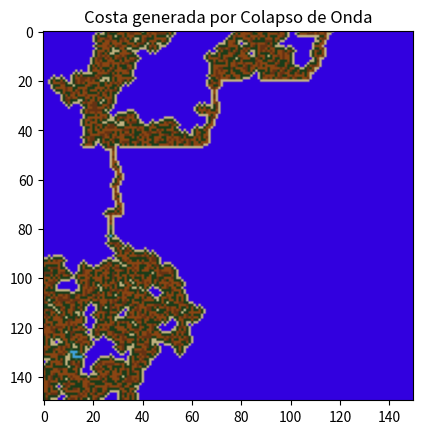

Source code (Python):
import math
import random
import time
import numpy as np
from PIL import Image
import matplotlib.pyplot as plt


inicio = time.time()
width = 150
height = 150
cuadricula = [[0 for _ in range(width)] for _ in range(height)]

for i in range(width):
    for j in range(height):
        cuadricula[i][j] = ['mar', ['tierra','tierra2','cesped','cesped2','agua']]

tiles = ['tierra','tierra2','cesped','cesped2', 'agua']

# RESTRICCIONES
markov = [(1,1,0,1,0),(1,1,0,1,0), (1,0,1,1,1),(1,0,1,1,1), (0,0,1,1,1)]
#          tierra       tierra2      cesped      cesped2       agua
# Inicializa la costa desde un borde aleatorio
#markov = [(1,1,0,1,0),(1,1,0,1,0), (1,0,1,1,1),(1,0,1,1,1), (0,0,1,1,1)]

def inicializarCosta(cuadricula, height, width, limiteAgua, markov, tiles):
    x = random.randint(0, width - 1)
    y = random.randint(0, height - 1)
    lados = [(height-1,width-1),(y, 0), (x, 0), (0, y), (0, x), (0, 0), (0, width - 1), (width - 1, 0), (0, height - 1), (height - 1, 0),(width-1,x),(x,width-1),(height-1,y),(y,height-1)]
    casilla = random.choice(lados)
    cuadricula[casilla[0]][casilla[1]][0] = 'tierra'
    #colapsarCasilla(cuadricula, casilla, limiteAgua)
    propagarCasilla(cuadricula, casilla, width, height, markov, tiles)

def obtenerBordes(width, height):
    bordes = []

    for y in range(height):
        for x in range(width):
            if y == 0 or y == height - 1 or x == 0 or x == width - 1:
                bordes.append((y, x))

    return bordes
def distanciaACosta(cuadricula, casilla, width, height):
    x,y = casilla
    min_dist = float('inf')
    for i in range(height):
        for j in range(width):
            if cuadricula[i][j][0] == 'arena' :
                dist = math.sqrt((x - j) ** 2 + (y - i) ** 2)
                min_dist = min(min_dist, dist)
    return min_dist

def skinMar(cuadricula,width,height,areaCosta):
    for y in range(height):
        for x in range(width):
            if cuadricula[y][x][0] == 'mar':
                casilla = (y,x)
                if distanciaACosta(cuadricula, casilla, width, height) >= areaCosta//250:
                    cuadricula[y][x][0] = 'marProfundo'

# Busca una casilla adecuada para continuar la expansión de la costa

def buscarCosta(cuadricula, width, height):
    celdas_costa = []
    for y in range(height):
        for x in range(width):
            if cuadricula[y][x][0] != 'mar' and any(
                    cuadricula[ny][nx][0] == 'mar' for ny, nx in vecinos(x, y, width, height)):
                celdas_costa.append((y, x))
    return random.choice(celdas_costa) if celdas_costa else (0, 0)


# Obtiene vecinos válidos dentro de la cuadrícula

def vecinos(x, y, width, height):
    direcciones = [(0, 1), (0, -1), (1, 0), (-1, 0)]
    return [(y + dy, x + dx) for dx, dy in direcciones if 0 <= x + dx < width and 0 <= y + dy < height]


# Selecciona la casilla con menor entropía

def seleccionarCasilla(cuadricula, height, width):
    menorEntropia = len(tiles)
    casillaFinal = None
    for y in range(height):
        for x in range(width):
            if len(cuadricula[y][x][1]) < menorEntropia and cuadricula[y][x][1][0] is not None:
                menorEntropia = len(cuadricula[y][x][1])
                casillaFinal = (y, x)

    if menorEntropia == len(tiles):
        casillaFinal = buscarCosta(cuadricula, width, height)
    return casillaFinal


# Colapsa una casilla seleccionada

def colapsarCasilla(cuadricula, casillaSeleccionada, limiteDeAgua):
    y, x = casillaSeleccionada
    eleccion = random.choice(cuadricula[y][x][1])
    if eleccion != 'agua':
        cuadricula[y][x][0] = eleccion
        cuadricula[y][x][1] = [None]
    if limiteDeAgua[1] < limiteDeAgua[0]:
        limiteDeAgua[1] += 1
        cuadricula[y][x][0] = eleccion
        cuadricula[y][x][1] = [None]


# Propaga la influencia de la casilla colapsada a sus vecinos

def propagarCasilla(cuadricula, casillaSeleccionada, width, height, markov, tiles):
    y, x = casillaSeleccionada
    tile = cuadricula[y][x][0]
    markovTile = getMarkov(tile, markov)
    for ny, nx in vecinos(x, y, width, height):
        if cuadricula[ny][nx][0] == 'mar':
            cuadricula[ny][nx][0] = 'arena'
        for i, opcion in enumerate(markovTile):
            if opcion == 0 and tiles[i] in cuadricula[ny][nx][1]:
                cuadricula[ny][nx][1].remove(tiles[i])


def getMarkov(tile, markov):
    return markov[0] if tile == 'tierra' else markov[1] if tile == 'tierra2' else markov[2] if tile == 'cesped' else markov[3] if tile == 'cesped2' else markov[4]


###### CALIDAD ########

def verificarArena(cuadricula, width, height): #cantidad de arena que esta conectada al mar
    contador = 0
    contCasilla = 0
    area = width * height
    for fila in range(height):
        for columna in range(width):
            if cuadricula[fila][columna][0] != 'arena' and cuadricula[fila][columna][0] != 'mar':
                vecinosCasilla = vecinos(fila,columna,width,height)
                contCasilla += 1
                for (x,y) in vecinosCasilla:
                    if cuadricula[y][x][0] == 'mar':
                        contador += 1
                        break
    tierraAlMar = 100 - round((contador / contCasilla),2) * 100
    return tierraAlMar

def contrastarBiomas(cuadricula, width, height,extensionEsperada):
    info = []
    agua = 0
    tierra = 0
    cesped = 0
    mar = 0
    area = width * height
    for fila in range(height):
        for columna in range(width):
            if cuadricula[fila][columna][0] == 'agua':
                agua += 1
            elif cuadricula[fila][columna][0] == 'tierra' or cuadricula[fila][columna][0] == 'tierra2':
                tierra += 1
            elif cuadricula[fila][columna][0] == 'cesped' or cuadricula[fila][columna][0] == 'cesped2':
                cesped += 1
            elif cuadricula[fila][columna][0] == 'mar' or cuadricula[fila][columna][0] == 'marProfundo':
                mar += 1

    pMar = (round(mar/area,2)*100)
    superficie  = area - mar
    print(superficie)
    pAgua = round((agua/superficie)*100,2)
    pTierra = round((tierra/superficie)*100,2)
    pCesped = round((cesped/superficie)*100,2)
    superficieEsperada = area*extensionEsperada
    print(superficieEsperada)
    diferencia = superficieEsperada / superficie
    print(diferencia)
    aux = abs(1-diferencia)
    pSuperficieEsperada = round((1 - aux) * 100, 2)
    print(pSuperficieEsperada)
    info.append(pMar) #2
    info.append(pAgua) #1
    info.append(pTierra) #1
    info.append(pCesped) #1
    info.append(pSuperficieEsperada) #3

    return info

def penalizarLineasArena(cuadricula, width, height):
    umbral = max(5, int(min(width, height) * 0.2))  # 8% del tamaño mínimo, mínimo 5
    total_lineas = 0
    longitud_total = 0

    # Revisamos filas (horizontales)
    for y in range(height):
        longitud_actual = 0
        for x in range(width):
            if cuadricula[y][x][0] == 'arena':
                longitud_actual += 1
            else:
                if longitud_actual >= umbral:
                    total_lineas += 1
                    longitud_total += longitud_actual
                longitud_actual = 0
        # Final de la fila
        if longitud_actual >= umbral:
            total_lineas += 1
            longitud_total += longitud_actual

    # Revisamos columnas (verticales)
    for x in range(width):
        longitud_actual = 0
        for y in range(height):
            if cuadricula[y][x][0] == 'arena':
                longitud_actual += 1
            else:
                if longitud_actual >= umbral:
                    total_lineas += 1
                    longitud_total += longitud_actual
                longitud_actual = 0
        # Final de la columna
        if longitud_actual >= umbral:
            total_lineas += 1
            longitud_total += longitud_actual

    # Penalización basada en cantidad y longitud total de líneas
    penalizacion = round((total_lineas * longitud_total) / (width * height),7)*2000
    penalizacion = min(20,penalizacion)


    return penalizacion,longitud_total,total_lineas,umbral

def verificarBordes(cuadricula, width, height, bordes, extension):
    contador_borde = 0
    contador_costa_interna = 0

    # Contar casillas no-mar en los bordes
    for (x, y) in bordes:
        if cuadricula[x][y][0] != 'mar':
            contador_borde += 1

    # Buscar casillas de costa interna
    for y in range(1, height - 1):
        for x in range(1, width - 1):
            if cuadricula[y][x][0] == 'mar':
                continue
            # Verificar si tiene mar como vecino (costa)
            for dy, dx in [(-1,0), (1,0), (0,-1), (0,1)]:
                ny, nx = y + dy, x + dx
                if cuadricula[ny][nx][0] == 'mar':
                    contador_costa_interna += 1
                    break  # Solo contar una vez


    porcentaje  = contador_borde/(contador_borde+contador_costa_interna)
    print("Contador borde:", contador_borde)
    print("Contador costa interna:", contador_costa_interna)
    print("Porcentaje borde sobre costa:", porcentaje*100)

    return porcentaje*100

def funcionCalidad(tiempo, superBordes, arenaConectada, pAgua, pTierra, pCesped, pSuperEsperada,penalizacionLineas,longitud_actual,totalLineas,umbral):
    # Penalización extrema si demasiada isla toca el borde
    if superBordes < 15:
        print(f"❌ Penalización máxima: demasiada tierra fuera del borde ({superBordes}%). Puntuación = 0")
        return 0

    # Penalización progresiva por no tocar bordes (hasta 15 puntos de penalización)
    if(15 < superBordes < 30):
        penalizacionBordes = 0
    elif( 30 < superBordes < 65):
        penalizacionBordes = 7
    else:
        penalizacionBordes = 15
    print(f"🚧 Penalización por isla fuera de los bordes ({superBordes}% de la isla): -{penalizacionBordes} puntos")

    # Penalización por diferencia entre tierra y césped
    diferenciaTierraCesped = abs(pTierra- pCesped*1.5)
    penalizacionTierraCesped = round(min(diferenciaTierraCesped * 0.5, 20), 2)  # Máx. 15 puntos
    print(f"🌱 Penalización por diferencia tierra/césped ({pTierra}% vs {pCesped*1.5}%): -{penalizacionTierraCesped} puntos")

    # Penalización por tierra conectada del mar
    penalizacionArena = round(max(0, 100 - arenaConectada) * 0.5, 2)  # Máx. 30 puntos
    print(f"🏝️ Penalización por arena no conectada al mar ({arenaConectada}% conectada): -{penalizacionArena} puntos")


    #Penalizacion por islas irregulares
    print(f"📐 Penalización por líneas rectas de arena:")
    print(f"    ➤ Longitud minima: {umbral}")
    print(f"    ➤ Líneas encontradas: {totalLineas}")
    print(f"    ➤ Longitud total de líneas: {longitud_actual}")
    print(f"    ➤ Penalización aplicada: -{penalizacionLineas} puntos")


    # Penalización por desviación de la superficie esperada
    penalizacionSuperficie = round((100 - pSuperEsperada)*0.6, 2)  # Máx. 15 puntos
    print(f"📏 Penalización por diferencia en superficie esperada ({pSuperEsperada}% logrado): -{penalizacionSuperficie} puntos")

    # Penalización por tiempo de ejecución
    penalizacionTiempo = round(min(tiempo * 10, 20), 2)  # Penaliza 2 puntos por segundo, hasta un máximo de 20 puntos
    print(f"⏳ Penalización por tiempo de ejecución ({tiempo:.2f}s): -{penalizacionTiempo} puntos")

    # Cálculo de la puntuación final
    puntuacion = 100 - (penalizacionBordes + penalizacionTierraCesped + penalizacionArena + penalizacionLineas + penalizacionSuperficie + penalizacionTiempo)

    # No permitir puntuaciones negativas
    puntuacion = max(0, round(puntuacion, 2))
    print(f"✅ Puntuación final: {puntuacion} puntos")

    return puntuacion


############ INICIALIZACIÓN ###########
bordes = obtenerBordes(width,height)
extensionCosta = random.randint(1,5)
print(extensionCosta/10)
areaCosta = int((height * width) * extensionCosta/10)
areaAgua = 0.9  # Máximo porcentaje de agua permitido
limiteAgua = [areaCosta * areaAgua, 0]

inicializarCosta(cuadricula, height, width, limiteAgua, markov, tiles)
contFinal = 0

for _ in range(areaCosta):
    casillaElegida = seleccionarCasilla(cuadricula, height, width)
    if casillaElegida is None:
        break
    colapsarCasilla(cuadricula, casillaElegida, limiteAgua)
    propagarCasilla(cuadricula, casillaElegida, width, height, markov, tiles)
#skinMar(cuadricula,width,height,areaCosta)


###### CALIDAD ########

#### EXTRAS ####

fin = time.time()
tiempoEjec = fin - inicio
print("Tiempo de ejecucion:",round(tiempoEjec,4),end="s\n")


superBordes = verificarBordes(cuadricula,width,height,bordes,extensionCosta/10)
tierraAlMar = verificarArena(cuadricula,width,height)
infoBiomas = contrastarBiomas(cuadricula,width,height,extensionCosta/10)

pMar = infoBiomas[0]
pAgua = infoBiomas[1]
pTierra = infoBiomas[2]
pCesped = infoBiomas[3]
pSuperEsperada = infoBiomas[4]

puntuacionLineas,longitud_actual,totalLineas,umbral= penalizarLineasArena(cuadricula, width, height)
puntuacion = funcionCalidad(tiempoEjec,superBordes,tierraAlMar,pAgua,pTierra,pCesped,pSuperEsperada,puntuacionLineas,longitud_actual,totalLineas,umbral)

####### VISUALIZACIÓN ##########
colores = {'arena': (194, 178, 128), 'agua': (64, 164, 223), 'tierra': (139, 69, 19), 'cesped': (45, 87, 44), 'tierra2': (100, 50, 20), 'cesped2': (25, 60, 25), 'mar': (50, 0, 223), 'marProfundo': (0,0,120)}

imagen = np.zeros((height, width, 3), dtype=np.uint8)
for i in range(height):
    for j in range(width):
        tile = cuadricula[i][j][0]
        if tile in colores:
            imagen[i, j] = colores[tile]

plt.imshow(imagen)
plt.title(f"Costa generada por Colapso de Onda")
plt.axis('on')
plt.show()
